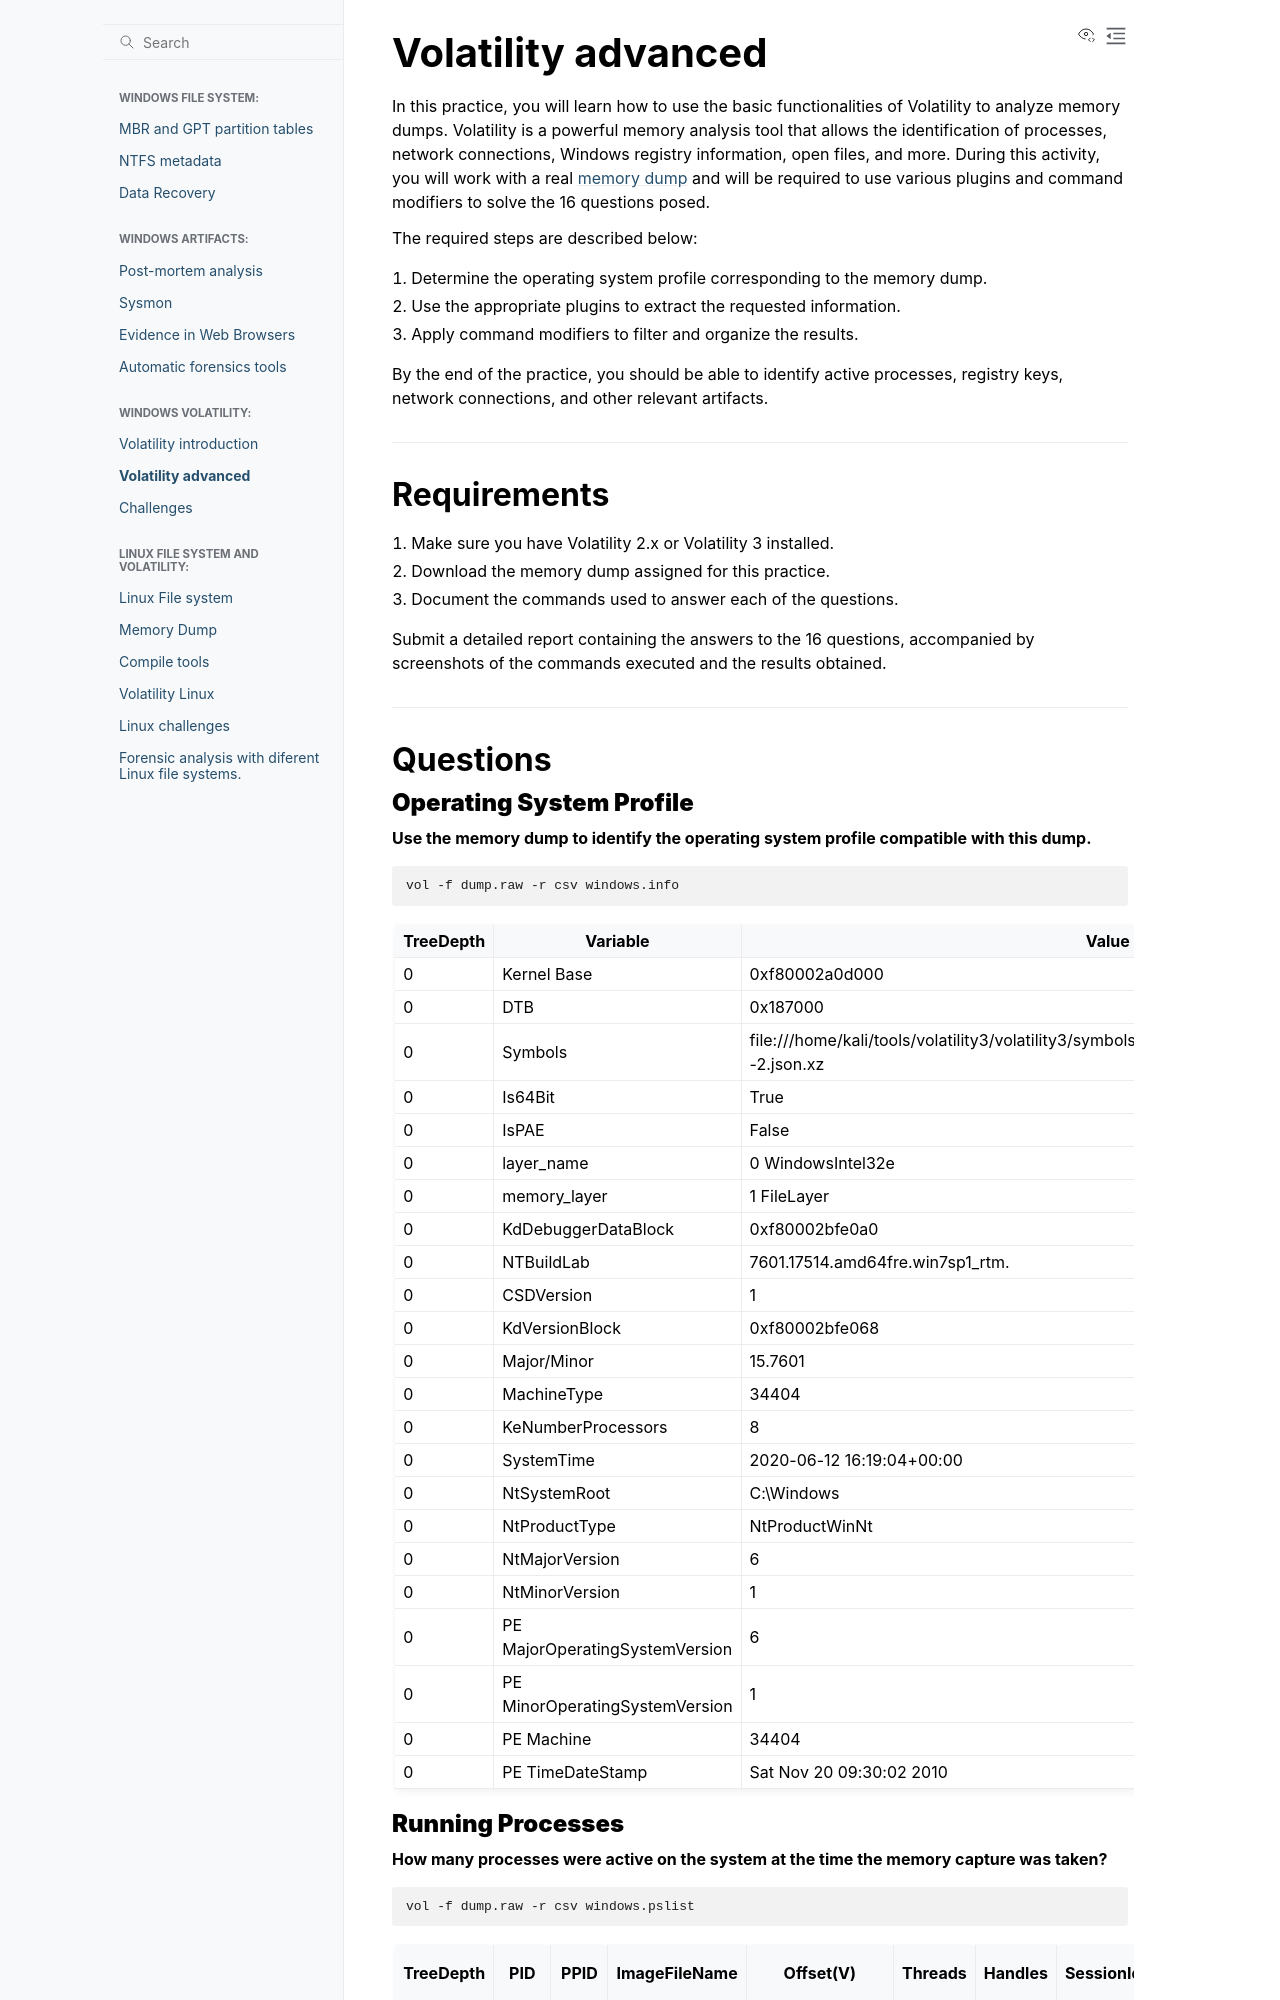

repository: PumukyDev/digital-forensics-notes · page: windows-volatility/exercise2/exercise2.html · generator: sphinx

# Volatility advanced

In this practice, you will learn how to use the basic functionalities of Volatility to analyze memory dumps. Volatility is a powerful memory analysis tool that allows the identification of processes, network connections, Windows registry information, open files, and more. During this activity, you will work with a real [memory dump](https://drive.usercontent.google.com/download?id=1qfU9Ixqx1YqNgZFWOz548lbvK4A80md-&export=download&authuser=1) and will be required to use various plugins and command modifiers to solve the 16 questions posed.

The required steps are described below:

1. Determine the operating system profile corresponding to the memory dump.
2. Use the appropriate plugins to extract the requested information.
3. Apply command modifiers to filter and organize the results.

By the end of the practice, you should be able to identify active processes, registry keys, network connections, and other relevant artifacts.

---

## Requirements

1. Make sure you have Volatility 2.x or Volatility 3 installed.
2. Download the memory dump assigned for this practice.
3. Document the commands used to answer each of the questions.

Submit a detailed report containing the answers to the 16 questions, accompanied by screenshots of the commands executed and the results obtained.

---

## Questions

### **Operating System Profile**  

**Use the memory dump to identify the operating system profile compatible with this dump.**

```bash
vol -f dump.raw -r csv windows.info
```

|TreeDepth|Variable|Value        PDB scanning finished|
|---------|--------|----------------------------------|
|0        |Kernel Base|0xf80002a0d000                    |
|0        |DTB     |0x187000                          |
|0        |Symbols |file:///home/kali/tools/volatility3/volatility3/symbols/windows/ntkrnlmp.pdb/3844DBB920174967BE7AA4A2C20430FA-2.json.xz|
|0        |Is64Bit |True                              |
|0        |IsPAE   |False                             |
|0        |layer_name|0 WindowsIntel32e                 |
|0        |memory_layer|1 FileLayer                       |
|0        |KdDebuggerDataBlock|0xf80002bfe0a0                    |
|0        |NTBuildLab|7601.17514.amd64fre.win7sp1_rtm.  |
|0        |CSDVersion|1                                 |
|0        |KdVersionBlock|0xf80002bfe068                    |
|0        |Major/Minor|15.7601                           |
|0        |MachineType|34404                             |
|0        |KeNumberProcessors|8                                 |
|0        |SystemTime|2020-06-12 16:19:04+00:00         |
|0        |NtSystemRoot|C:\\Windows                       |
|0        |NtProductType|NtProductWinNt                    |
|0        |NtMajorVersion|6                                 |
|0        |NtMinorVersion|1                                 |
|0        |PE MajorOperatingSystemVersion|6                                 |
|0        |PE MinorOperatingSystemVersion|1                                 |
|0        |PE Machine|34404                             |
|0        |PE TimeDateStamp|Sat Nov 20 09:30:02 2010          |
